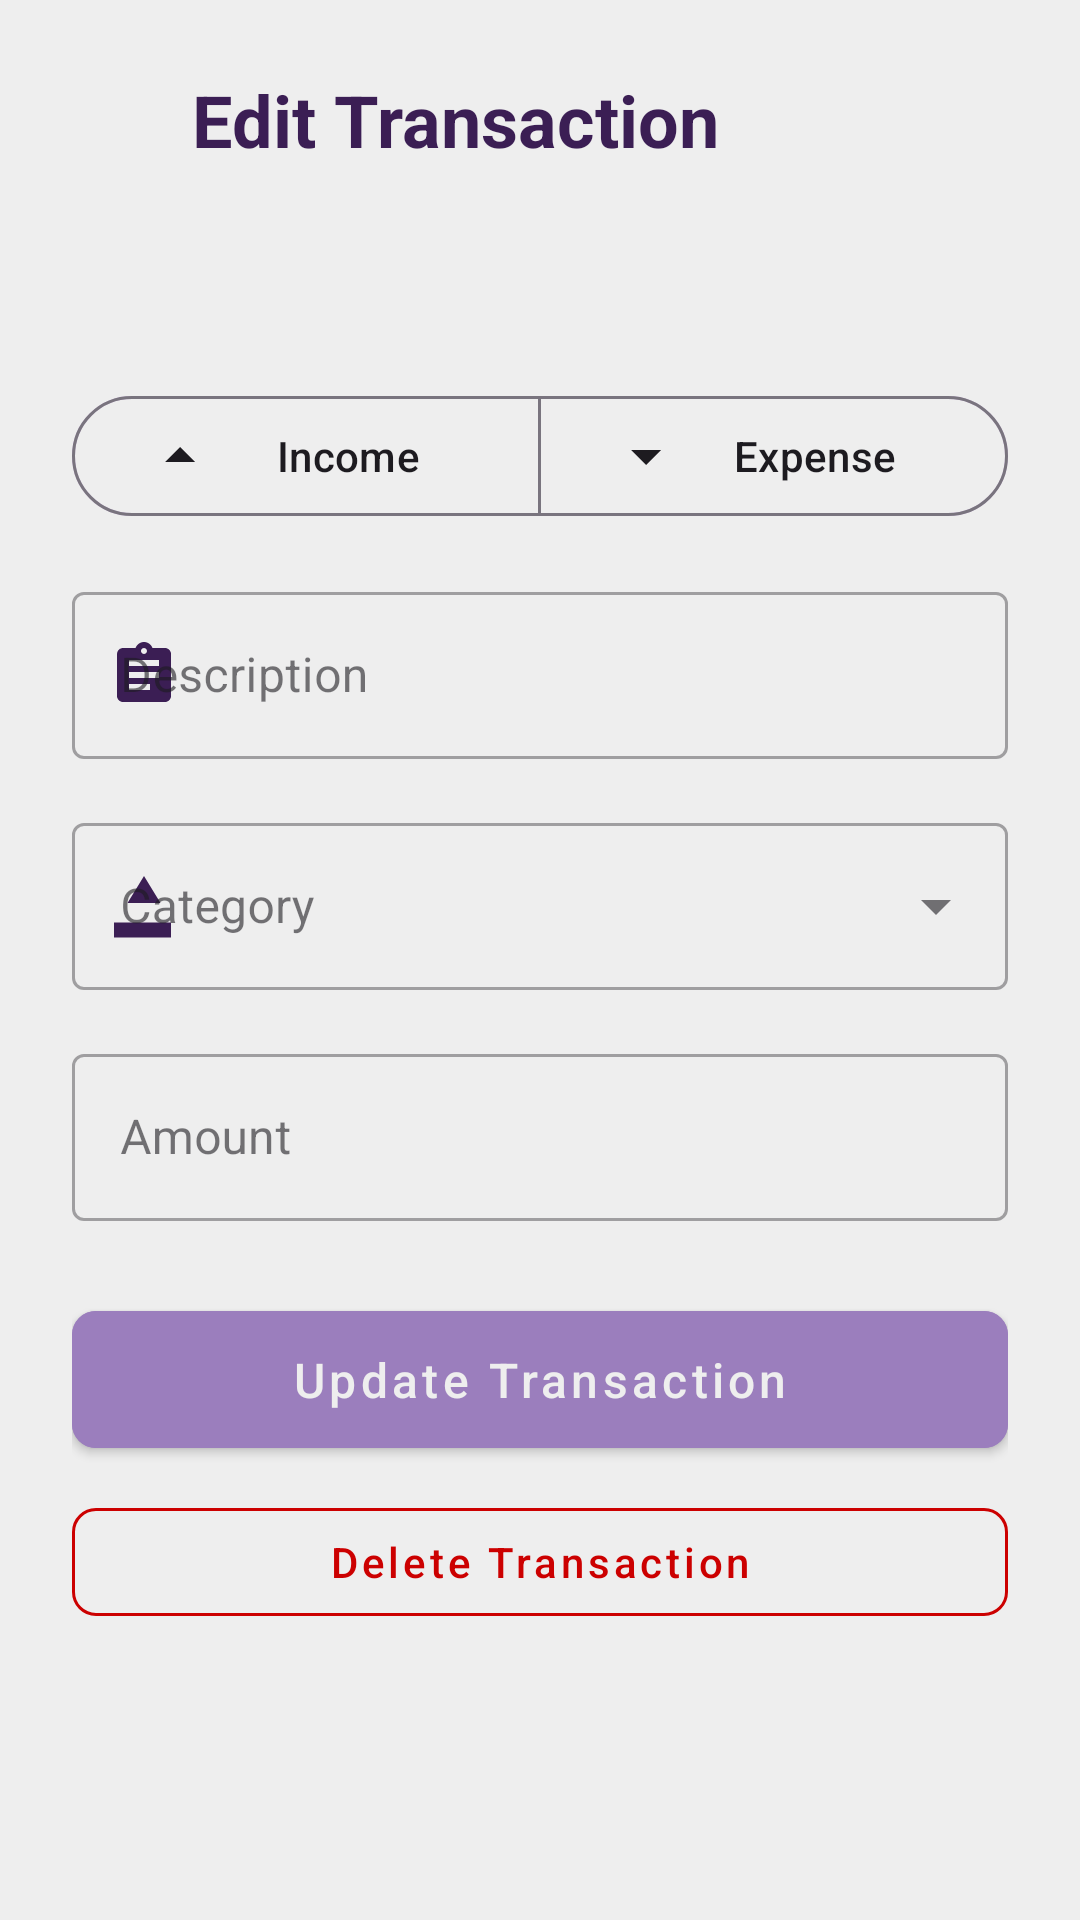

Produce the Android XML layout that renders to this screen, including the resource entries it uses.
<!-- AndroidManifest.xml: application theme Theme.cashley -->
<!-- res/layout/activity_edit_transaction.xml -->
<?xml version="1.0" encoding="utf-8"?>
<RelativeLayout xmlns:android="http://schemas.android.com/apk/res/android"
    xmlns:tools="http://schemas.android.com/tools"
    xmlns:app="http://schemas.android.com/apk/res-auto"
    android:layout_width="match_parent"
    android:layout_height="match_parent"
    android:background="@color/background_primary"
    tools:context=".EditTransactionActivity">

    
    <com.google.android.material.appbar.AppBarLayout
        android:id="@+id/appBarLayout"
        android:layout_width="match_parent"
        android:layout_height="wrap_content"
        android:background="@color/background_primary"
        android:elevation="0dp">

        <RelativeLayout
            android:layout_width="match_parent"
            android:layout_height="wrap_content"
            android:padding="16dp">

            <ImageButton
                android:id="@+id/backButton"
                android:layout_width="48dp"
                android:layout_height="48dp"
                android:src="@drawable/ic_back"
                android:background="?attr/selectableItemBackgroundBorderless"
                app:tint="@color/accent_secondary"
                android:padding="12dp"
                android:layout_centerVertical="true"/>

            <TextView
                android:layout_width="wrap_content"
                android:layout_height="wrap_content"
                android:text="Edit Transaction"
                android:textSize="24sp"
                android:textStyle="bold"
                android:textColor="@color/accent_secondary"
                android:layout_toEndOf="@id/backButton"
                android:layout_centerVertical="true"/>
        </RelativeLayout>
    </com.google.android.material.appbar.AppBarLayout>

    <ScrollView
        android:layout_width="match_parent"
        android:layout_height="match_parent"
        android:layout_below="@id/appBarLayout"
        android:fillViewport="true">

        <LinearLayout
            android:layout_width="match_parent"
            android:layout_height="wrap_content"
            android:orientation="vertical"
            android:padding="24dp">

            
            <com.google.android.material.card.MaterialCardView
                android:layout_width="match_parent"
                android:layout_height="wrap_content"
                app:cardCornerRadius="16dp"
                app:cardElevation="4dp"
                app:cardBackgroundColor="@color/background_secondary"
                android:layout_marginBottom="24dp"/>

            
            <com.google.android.material.button.MaterialButtonToggleGroup
                android:id="@+id/transactionTypeToggle"
                android:layout_width="match_parent"
                android:layout_height="wrap_content"
                android:layout_marginBottom="16dp"
                app:singleSelection="true"
                app:selectionRequired="true">

                <com.google.android.material.button.MaterialButton
                    android:id="@+id/incomeButton"
                    android:layout_width="0dp"
                    android:layout_height="wrap_content"
                    android:layout_weight="1"
                    android:text="Income"
                    style="?attr/materialButtonOutlinedStyle"
                    app:icon="@drawable/ic_income"/>

                <com.google.android.material.button.MaterialButton
                    android:id="@+id/expenseButton"
                    android:layout_width="0dp"
                    android:layout_height="wrap_content"
                    android:layout_weight="1"
                    android:text="Expense"
                    style="?attr/materialButtonOutlinedStyle"
                    app:icon="@drawable/ic_expense"/>
            </com.google.android.material.button.MaterialButtonToggleGroup>

            
            <com.google.android.material.textfield.TextInputLayout
                android:layout_width="match_parent"
                android:layout_height="wrap_content"
                android:layout_marginBottom="16dp"
                android:hint="Description"
                app:startIconDrawable="@drawable/ic_description"
                app:startIconTint="@color/accent_secondary"
                style="@style/Widget.MaterialComponents.TextInputLayout.OutlinedBox">

                <com.google.android.material.textfield.TextInputEditText
                    android:id="@+id/transactionDescription"
                    android:layout_width="match_parent"
                    android:layout_height="wrap_content"
                    android:inputType="textCapSentences"/>
            </com.google.android.material.textfield.TextInputLayout>

            
            <com.google.android.material.textfield.TextInputLayout
                android:layout_width="match_parent"
                android:layout_height="wrap_content"
                android:layout_marginBottom="16dp"
                android:hint="Category"
                style="@style/Widget.MaterialComponents.TextInputLayout.OutlinedBox.ExposedDropdownMenu"
                app:startIconDrawable="@drawable/ic_category"
                app:startIconTint="@color/accent_secondary">

                <AutoCompleteTextView
                    android:id="@+id/transactionCategorySpinner"
                    android:layout_width="match_parent"
                    android:layout_height="wrap_content"
                    android:inputType="none"/>
            </com.google.android.material.textfield.TextInputLayout>

            
            <com.google.android.material.textfield.TextInputLayout
                android:layout_width="match_parent"
                android:layout_height="wrap_content"
                android:layout_marginBottom="24dp"
                android:hint="Amount"
                app:startIconDrawable="@drawable/ic_amount"
                app:startIconTint="@color/accent_secondary"
                app:prefixText="Rs."
                style="@style/Widget.MaterialComponents.TextInputLayout.OutlinedBox">

                <com.google.android.material.textfield.TextInputEditText
                    android:id="@+id/transactionAmount"
                    android:layout_width="match_parent"
                    android:layout_height="wrap_content"
                    android:inputType="numberDecimal"/>
            </com.google.android.material.textfield.TextInputLayout>

            
            <com.google.android.material.button.MaterialButton
                android:id="@+id/updateTransactionButton"
                android:layout_width="match_parent"
                android:layout_height="wrap_content"
                android:text="Update Transaction"
                android:textAllCaps="false"
                android:paddingVertical="12dp"
                android:textSize="16sp"
                app:cornerRadius="8dp"
                android:backgroundTint="@color/accent_primary"/>

            
            <com.google.android.material.button.MaterialButton
                android:id="@+id/deleteTransactionButton"
                android:layout_width="match_parent"
                android:layout_height="wrap_content"
                android:text="Delete Transaction"
                android:textAllCaps="false"
                android:layout_marginTop="8dp"
                style="@style/Widget.MaterialComponents.Button.OutlinedButton"
                android:textColor="@android:color/holo_red_dark"
                app:strokeColor="@android:color/holo_red_dark"
                app:cornerRadius="8dp"/>

        </LinearLayout>
    </ScrollView>

</RelativeLayout>
<!-- resources referenced by this layout -->
<resources>
  <color name="accent_primary">#9B7EBD</color>
  <color name="accent_secondary">#3B1E54</color>
  <color name="background_primary">#EEEEEE</color>
  <color name="background_secondary">#D4BEE4</color>
  <!-- drawable ic_category (drawable) -->
  <?xml version="1.0" encoding="utf-8"?>
  <vector xmlns:android="http://schemas.android.com/apk/res/android"
      android:width="24dp"
      android:height="24dp"
      android:viewportWidth="24"
      android:viewportHeight="24">
      <path
          android:fillColor="#000000"
          android:pathData="M12,2l-5.5,9h11z M17.5,17.5m-4.5,0m9,0H2v5h19v-5z"/>
  </vector>
  <!-- drawable ic_description (drawable) -->
  <?xml version="1.0" encoding="utf-8"?>
  <vector xmlns:android="http://schemas.android.com/apk/res/android"
      android:width="24dp"
      android:height="24dp"
      android:viewportWidth="24"
      android:viewportHeight="24">
      <path
          android:fillColor="#000000"
          android:pathData="M14,17H7v-2h7v2zm3,-4H7v-2h10v2zm0,-4H7V7h10v2zM19,3h-4.18C14.4,1.84 13.3,1 12,1c-1.3,0 -2.4,0.84 -2.82,2H5c-0.14,0 -0.27,0.01 -0.4,0.04C3.62,3.23 3,4.09 3,5v14c0,1.1 0.9,2 2,2h14c1.1,0 2,-0.9 2,-2V5c0,-1.1 -0.9,-2 -2,-2zm-7,0c0.55,0 1,0.45 1,1s-0.45,1 -1,1 -1,-0.45 -1,-1 0.45,-1 1,-1z"/>
  </vector>
  <!-- drawable ic_expense (drawable) -->
  <?xml version="1.0" encoding="utf-8"?>
  <vector xmlns:android="http://schemas.android.com/apk/res/android"
      android:width="24dp"
      android:height="24dp"
      android:viewportWidth="24"
      android:viewportHeight="24">
      <path
          android:fillColor="#000000"
          android:pathData="M7,10l5,5 5,-5H7z"/>
  </vector>
  <!-- drawable ic_income (drawable) -->
  <?xml version="1.0" encoding="utf-8"?>
  <vector xmlns:android="http://schemas.android.com/apk/res/android"
      android:width="24dp"
      android:height="24dp"
      android:viewportWidth="24"
      android:viewportHeight="24">
      <path
          android:fillColor="#000000"
          android:pathData="M7,14l5,-5 5,5H7z"/>
  </vector>
  <style name="Theme.cashley" parent="Base.Theme.cashley" />
  <color name="accent_primary_light">#9B7EBD</color>
  <color name="accent_secondary_light">#3B1E54</color>
  <color name="error_color">#FF5252</color>
  <color name="text_primary">#3B1E54</color>
  <color name="text_secondary">#9B7EBD</color>
  <style name="Widget.cashley.TextInputLayout" parent="Widget.MaterialComponents.TextInputLayout.OutlinedBox">
          <item name="boxStrokeColor">@color/accent_primary</item>
          <item name="hintTextColor">@color/accent_secondary</item>
          <item name="android:textColorHint">@color/text_secondary</item>
          <item name="errorTextColor">@color/error_color</item>
          <item name="helperTextTextColor">@color/text_secondary</item>
          <item name="startIconTint">@color/accent_secondary</item>
          <item name="endIconTint">@color/accent_secondary</item>
      </style>
  <style name="Widget.cashley.Button" parent="Widget.MaterialComponents.Button">
          <item name="backgroundTint">@color/accent_secondary</item>
          <item name="android:textColor">@color/white</item>
          <item name="rippleColor">@color/accent_primary</item>
          <item name="cornerRadius">8dp</item>
      </style>
  <style name="Widget.cashley.CardView" parent="Widget.MaterialComponents.CardView">
          <item name="cardBackgroundColor">@color/background_secondary</item>
          <item name="cardElevation">4dp</item>
          <item name="cornerRadius">16dp</item>
          <item name="strokeColor">@color/accent_primary</item>
          <item name="strokeWidth">1dp</item>
      </style>
  <color name="white">#EEEEEE</color>
</resources>
